Run: headless pygame with SDL's dummy video driver; simulated clock (each Clock.tick advances the game by its frame time, no real sleeping); random seed 0; keys injected as events and as key.get_pressed() state; no mouse input.
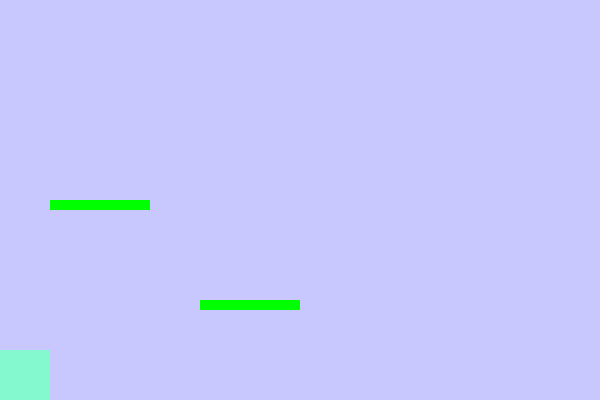
Frame 1 of 4 · flips 1–60 · no input
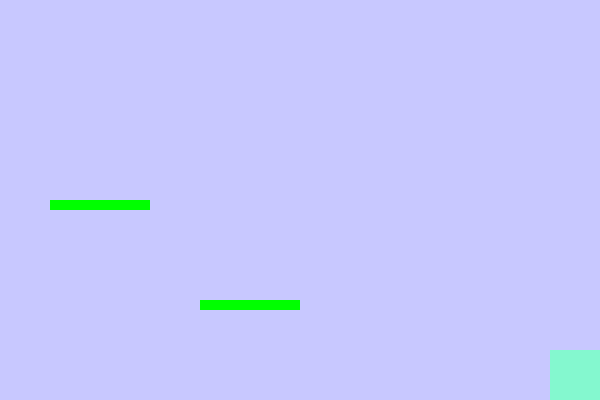
Frame 2 of 4 · flips 61–180 · tapped SPACE, RETURN · held RIGHT (→), D
Frame 3 of 4 · flips 181–300 · held DOWN (↓), S · screen unchanged from frame 2, image omitted
Frame 4 of 4 · flips 301–420 · held LEFT (←), A, UP (↑), W · screen same as frame 1, image omitted

The pygame program that drew these frames:

from random import randint
import pygame
from pygame.sprite import spritecollide as sc

# Velikost okna
SIRINA = 600
VISINA = 400


class Igralec(pygame.sprite.Sprite):
    """ Razred, ki opisuje enega igralca. Notri so njegove dimenzije, njegova
    barva, katere tipke uporablja za premikanje,...
    """

    # Metoda __init__ je funkcija, ki se zazene ob kreairanju novega igralca.
    # V njej nastavimo vse osnovne lastnosti igralca
    def __init__(self, up=pygame.K_UP, down=pygame.K_DOWN,
                 left=pygame.K_LEFT, right=pygame.K_RIGHT, ovire=None):
        super().__init__()
        # Shranimo si vse ovire v levelu
        self.ovire = ovire

        # Shranimo vse tipke za kasnejso uporabo
        self.up = up
        self.down = down
        self.left = left
        self.right = right

        # Ustvari sliko igralca, ki je nakljucne barve
        self.image = pygame.Surface((50, 50))
        self.image.fill((randint(0, 255), randint(0, 255), randint(0, 255)))
        self.rect = self.image.get_rect()

        # hitrosti igralca
        self.vx = 0
        self.vy = 0

        # Predpostavimo, da so vse tipke spuscene ob zacetku igre
        self.smeri = {
            self.up: False,
            self.down: False,
            self.right: False,
            self.left: False,
        }

    # Ali Igralec stoji na oviri (Tako vemo, ali lahko skoči)
    def na_oviri(self):
        if self.rect.bottom >= VISINA:
            # Lahko stoji tudi na dnu ekrana
            return True
        elif self.ovire is None:
            # Če nismo dobili ovir, potem ne more stati na njih
            return False
        else:
            self.rect.y += 1
            rezultat = sc(self, self.ovire, False)
            self.rect.y -= 1
            return rezultat

    # ko uporabnik pritisne ali spusti neko tipko ustrezno popravimo hitrosti
    def oznaci_pritisk(self, smer, status):
        # Najprej si zabeležimo smer premika
        self.smeri[smer] = status

        hitrost = 10

        # Tipka dol ne naredi nič
        if self.smeri[self.down]:
            pass
        # S tipko gor skočimo
        if self.smeri[self.up] and self.na_oviri():
            self.vy = -20

        # če držimo levo ali desno se premikamo levo, ali desno, sicer se ne
        self.vx = 0
        if self.smeri[self.left]:
            self.vx = -hitrost
        if self.smeri[self.right]:
            self.vx = hitrost

    # Vsak frame igre moramo premakniti igralca. To dela metoda update, ki jo
    # klicemo v vsakem prehodu
    def update(self):
        # Najprej poglejmo premik v x smeri
        self.premik(self.vx, 0)
        # Poglejmo ali smo se ob premiku v x smer kam zaleteli
        for ov in sc(self, self.ovire, False):
            if self.vx > 0:
                self.rect.right = ov.rect.left
            else:
                self.rect.left = ov.rect.right
            self.vx = 0

        # Naj se zgodi gravitacija
        self.vy += 1
        # Sedaj porihtajmo še premik v y smeri
        self.premik(0, self.vy)
        # Če se zabijemo v kakšno oviro se ustavimo
        for ov in sc(self, self.ovire, False):
            if self.vy > 0:
                self.rect.bottom = ov.rect.top
            else:
                self.rect.top = ov.rect.bottom
            self.vy = 0

    # Pomozna funkcija, ki premakne igralca in poskrbi, da ne gre iz ekrana
    def premik(self, x, y):
        self.rect.x += x
        self.rect.y += y
        self.rect.x = max(self.rect.x, 0)
        self.rect.right = min(self.rect.right, SIRINA)
        if self.rect.y < 0:
            self.rect.y = 0
            self.vy = 0
        if self.rect.bottom > VISINA:
            self.rect.bottom = VISINA
            self.vy = 0


class Plato(pygame.sprite.Sprite):
    """ Ravna podlaga po kateri lahko igralci skacejo. """

    # Vse kar potrebujemo so položaj (x, y) in dimenzije (w, h)
    def __init__(self, x=100, y=300, w=200, h=10):
        super().__init__()
        self.image = pygame.Surface((w, h))
        self.image.fill((0, 255, 0))
        self.rect = self.image.get_rect()
        self.rect.x = x
        self.rect.y = y


# Naredimo nekaj odskočišč za igralce in jih poimenujemo "level"
level = pygame.sprite.Group()
level.add(Plato(50, 200, 100, 10))
level.add(Plato(200, 300, 100, 10))
# Spodaj dodamo še: level.draw(ekran)

# Ustvarimo dva igralca, vsakega s svojim setom ukaznih tipk
igralec = Igralec(pygame.K_w, pygame.K_s,
                  pygame.K_a, pygame.K_d, ovire=level)
igralec2 = Igralec(ovire=level)

# Oba igralca dodamo v skupino, da ju lazje skupaj risemo in posodabljamo
igra_skupina = pygame.sprite.Group()
igra_skupina.add(igralec)
igra_skupina.add(igralec2)

# Ustvarimo prazno okno definirane sirine in visine
ekran = pygame.display.set_mode([SIRINA, VISINA])
# Ura bo poskrbela, da se bo nasa igra predvajala pri 60 slikah na sekundo
ura = pygame.time.Clock()

# Definiramo spemenljivko s katero bomo spremljali, ali se vedno igramo igro
igramo = True
while igramo:
    # Poskrbimo, da igra tece pri 60 slikah na sekundo
    ura.tick(60)

    # Preverimo vse dogodke, ki so se zgodili v tem 1/60s
    # To so vsi pritiski tipk na tipkovnici in miski
    for dogodek in pygame.event.get():
        if dogodek.type == pygame.QUIT:
            # Ce uporabnik zapre okno nehajmo igrati
            igramo = False
        elif dogodek.type == pygame.KEYDOWN:
            # Ce uporabnik pritisne katerokoli tipko si to oznacimo
            igralec.oznaci_pritisk(dogodek.key, True)
            igralec2.oznaci_pritisk(dogodek.key, True)
        elif dogodek.type == pygame.KEYUP:
            # Ce uporabnik spusti katerokoli tipko si to oznacimo
            igralec.oznaci_pritisk(dogodek.key, False)
            igralec2.oznaci_pritisk(dogodek.key, False)

    # Premakni oba igralca
    igra_skupina.update()

    # Cel ekran prebarvaj z ozadjem
    ekran.fill((200, 200, 255))
    # Na ekran narisi igralce in level
    level.draw(ekran)
    igra_skupina.draw(ekran)
    # Poskrbi, da se vse skupaj izrise na monitor
    pygame.display.flip()

# Zapri okno pygame
pygame.quit()
